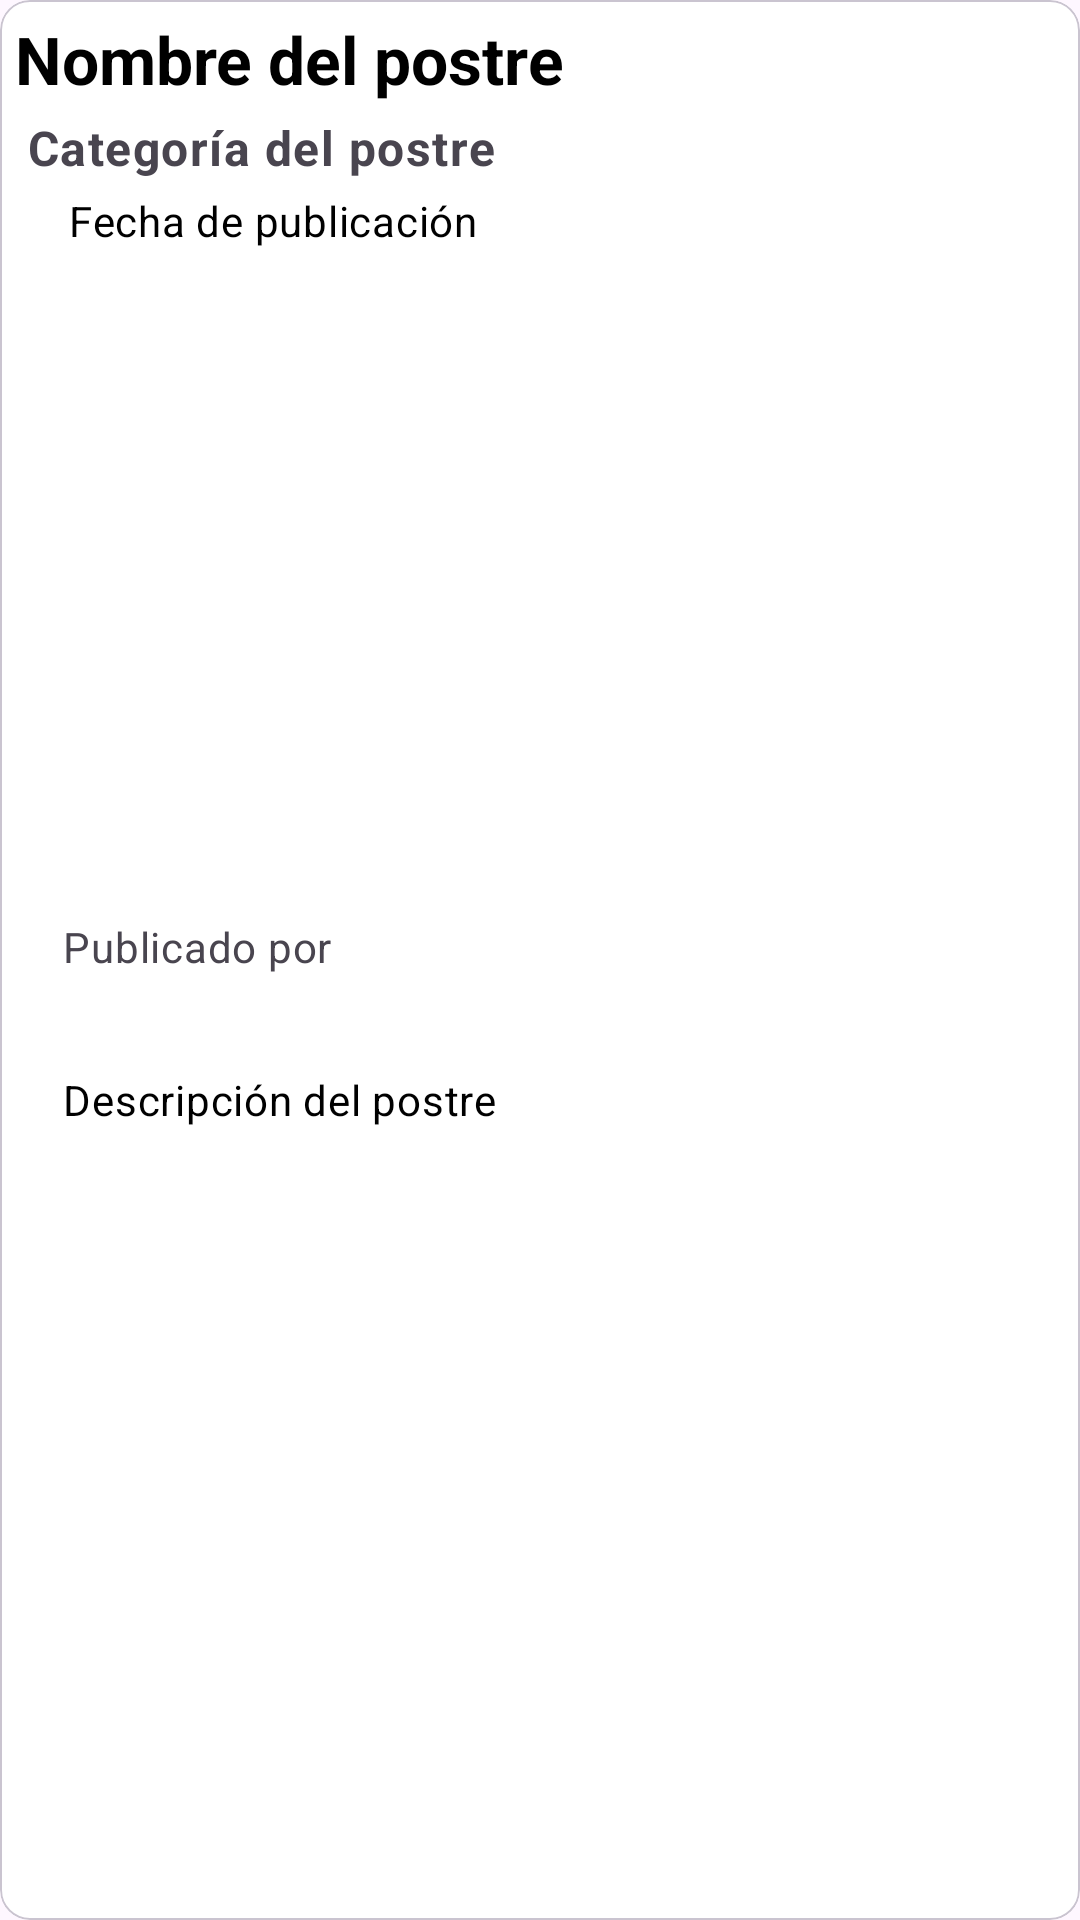

Here is an Android app screen rendered from its layout file. Give the layout XML and the strings, colors and styles it references.
<!-- AndroidManifest.xml: application theme Theme.MilCaprichos -->
<!-- res/layout/fragment_item_list_postre.xml -->
<?xml version="1.0" encoding="utf-8" ?>
<com.google.android.material.card.MaterialCardView xmlns:android="http://schemas.android.com/apk/res/android"
    xmlns:app="http://schemas.android.com/apk/res-auto"
    xmlns:tools="http://schemas.android.com/tools"
    android:layout_width="match_parent"
    android:layout_height="wrap_content"
    android:layout_margin="8dp"
    app:cardBackgroundColor="@color/white"
    app:cardCornerRadius="10dp"
    app:strokeWidth=".5dp"
    tools:context=".MainActivity">

    <LinearLayout
        android:layout_width="match_parent"
        android:layout_height="wrap_content"
        android:orientation="vertical"
        android:padding="5dp">

    

    <TextView
        android:id="@+id/NAME_DESSERT"
        android:layout_width="wrap_content"
        android:layout_height="wrap_content"
        android:text="Nombre del postre"
        android:textAppearance="?attr/textAppearanceTitleLarge"
        android:textColor="@color/black"
        android:textStyle="bold" />

    

    <LinearLayout
        android:layout_width="match_parent"
        android:layout_height="wrap_content"
        android:orientation="vertical"
        android:padding="4dp">

        


        <TextView
            android:id="@+id/NAME_CATEGORY"
            android:layout_width="wrap_content"
            android:layout_height="wrap_content"
            android:text="Categoría del postre"
            android:textAppearance="?attr/textAppearanceBodyLarge"
            android:textColor="?android:attr/textColorSecondary"
            android:textStyle="bold" />

    </LinearLayout>

        

        <LinearLayout
            android:layout_width="match_parent"
            android:layout_height="wrap_content"
            android:layout_marginBottom="5dp"
            android:gravity="center_vertical">

            <ImageView
                android:layout_width="15dp"
                android:layout_height="15dp"
                android:layout_marginRight="3dp"
                android:src="@drawable/calendario"
                android:tint="@color/black"
                tools:ignore="UseAppTint" />

            <TextView
                android:id="@+id/DATE_ADDED"
                android:layout_width="wrap_content"
                android:layout_height="wrap_content"
                android:text="Fecha de publicación"
                android:textAppearance="?attr/textAppearanceBodyMedium"
                android:textColor="@color/material_dynamic_primary0" />

        </LinearLayout>
        
        <com.google.android.material.imageview.ShapeableImageView
            android:id="@+id/IMAGE_URL"
            android:layout_width="match_parent"
            android:layout_height="194dp"
            android:contentDescription="Imagen gráfica del postre"
            android:scaleType="centerCrop"
            android:src="@drawable/anadir" />


        <LinearLayout
            android:layout_width="match_parent"
            android:layout_height="wrap_content"
            android:orientation="vertical"
            android:padding="16dp">


            <TextView
                android:id="@+id/NAME_PERSON"
                android:layout_width="wrap_content"
                android:layout_height="wrap_content"
                android:layout_marginTop="8dp"
                android:text="Publicado por"
                android:textAppearance="?attr/textAppearanceBodyMedium"
                android:textColor="?android:attr/textColorSecondary" />
        </LinearLayout>

        <LinearLayout
            android:layout_width="match_parent"
            android:layout_height="wrap_content"
            android:orientation="vertical"
            android:padding="16dp">

        
        <TextView
            android:id="@+id/DESCRIPTION"
            android:layout_width="wrap_content"
            android:layout_height="wrap_content"
            android:text="Descripción del postre"
            android:textAppearance="?attr/textAppearanceBodyMedium"
            android:textColor="@color/black" />

    </LinearLayout>
        
        <LinearLayout
            android:layout_width="match_parent"
            android:layout_height="wrap_content"
            android:gravity="center"
            android:orientation="horizontal">
            <Button
                android:id="@+id/btn_ver"
                style="@style/Widget.Material3.Button.ElevatedButton"
                android:layout_width="wrap_content"
                android:layout_height="wrap_content"
                android:text="Ver"
                android:textColor="@color/white"
                app:backgroundTint="@color/verde_Esmeralda"
                app:iconTint="@color/white"/>
        </LinearLayout>

    </LinearLayout>
</com.google.android.material.card.MaterialCardView>
<!-- resources referenced by this layout -->
<resources>
  <color name="black">#FF000000</color>
  <color name="verde_Esmeralda">#008080</color>
  <color name="white">#FFFFFFFF</color>
  <style name="Theme.MilCaprichos" parent="Base.Theme.MilCaprichos" />
  <style name="Base.Theme.MilCaprichos" parent="Theme.Material3.DayNight.NoActionBar">
          
          
      </style>
</resources>
